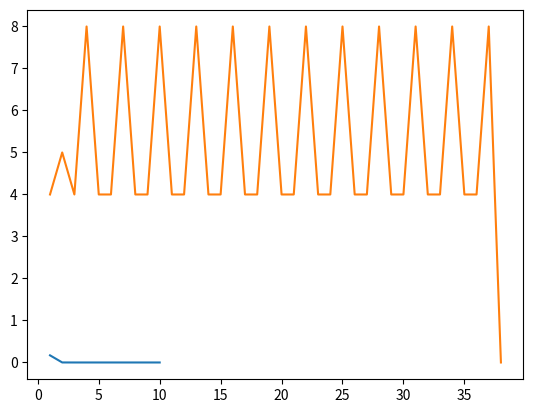

This chart was generated by the following Python code:
#!/usr/bin/env python3
# -*- coding: utf-8 -*-
"""
Created on Thu Apr 13 16:31:31 2023

[redacted]
"""

import numpy as np
from matplotlib import pyplot as mpl


p=1
n=10
m=15
N=0.01


x=np.random.uniform(-5, 5, (p, n+1))
a=np.random.uniform(-2, 2, (n+1, m))
z=np.random.uniform(-3, 3, (p, m))

w=np.random.normal(0, 0.1, (n+1, m))
y= np.dot(x, w)
d=z-y
delta_w=np.dot(x.T, d)
w=w + N * delta_w

i=1
e=[]
while np.sum(np.square(d))>0.0000000000000000000001 and i<99:
        y= np.dot(x, w)
        d=z-y
        delta_w=np.dot(x.T, d)
        w=w + N * delta_w
        i=i+1
        e.append(np.sum(np.square(d)))
        print(np.sum(np.square(d)))
        
graf=np.arange(1,i)
mpl.plot(graf, e)


## EJ 1 de la práctica 

xp = np.array( [ [ -1, -1 ],
[ -1, +1 ],
[ +1, -1 ],
[ +1, +1 ] ] )
    
z = np.array( [ [ -1, -1 ],
[ -1, +1 ],
[ -1, +1 ],
[ +1, +1 ] ] )

x = np.concatenate((xp, np.ones((4,1))), axis=1)    

    
w=np.random.binomial(1, 0.5, (3, 2))
y= np.sign(np.dot(x, w))
d=z-y
delta_w=np.dot(x.T, d)
w=w + N * delta_w

i=1
e=[]
while np.sum(np.square(d))>0.001 and i<99:
        y= np.sign(np.dot(x, w))
        d=z-y
        delta_w=np.dot(x.T, d)
        w=w + N * delta_w
        i=i+1
        e.append(np.sum(np.square(d)))
        print(np.sum(np.square(d)))
        
        
graf=np.arange(1,i)
mpl.plot(graf, e)


